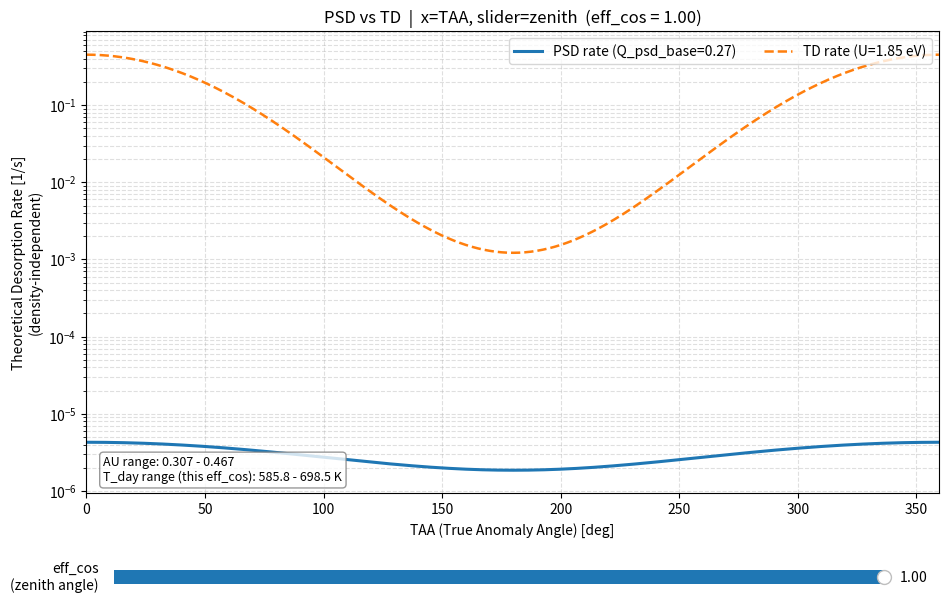
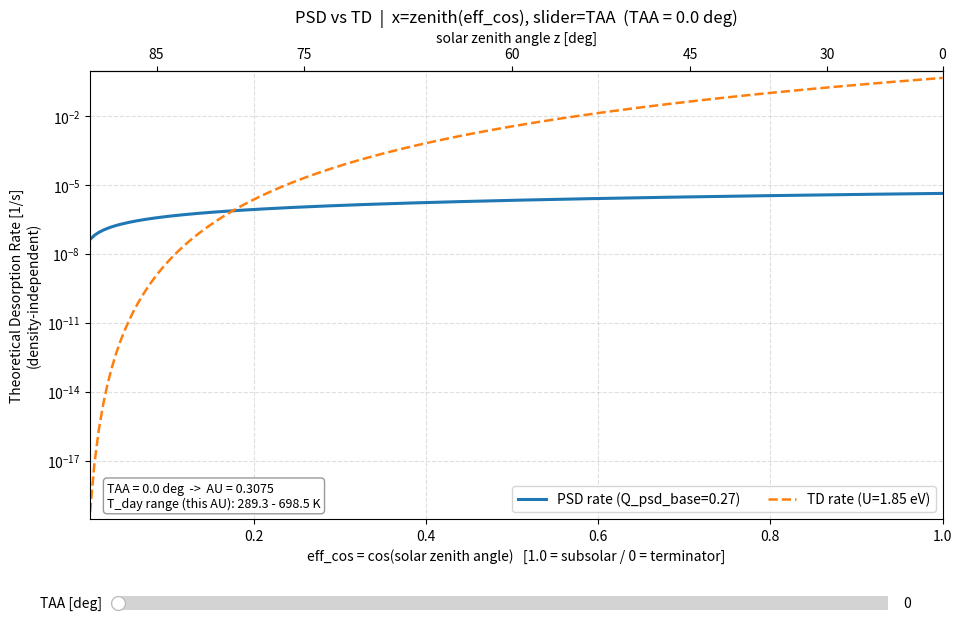

Here is the Python script that generated these plots, in order:
# -*- coding: utf-8 -*-
"""
==============================================================================
PSD vs TD 理論放出率 比較プロット
  Window 1: TAA に対する放出率の比較 (天頂角 eff_cos スライダー付き)
  Window 2: 天頂角 eff_cos に対する放出率の比較 (TAA スライダー付き)   ★追加
==============================================================================

概要:
    mkNaColumnDensity9_9.py 内の物理モデル式をそのまま用いて、
    「表面密度が一定」の場合の PSD (光刺激脱離) と TD (熱脱離) の
    理論的な脱離レート係数 [1/s] を比較する。

      PSD: r_psd = f_uv(AU) * Q_PSD * eff_cos
             f_uv(AU) = F_UV_1AU / AU^2   (太陽UVフラックスは日心距離の2乗に反比例)

      TD : r_td  = 1e13 * exp( -U / (kB * T_day(AU, eff_cos)) )
             T_day = TEMP_BASE + TEMP_AMP * (eff_cos^0.25) * sqrt(0.306 / AU)
                     (Leblanc et al. の表面温度モデル)

      AU(TAA) は水星の楕円軌道(離心率e)から Kepler の式で解析的に計算する。
      eff_cos は太陽天頂角 z の cos (1.0=直下点/正午, 0.0=終端線)。

    ------------------------------------------------------------------
    2つの見方 (2ウィンドウ):
    ------------------------------------------------------------------
      [Window 1]  横軸 = TAA、スライダー = eff_cos
          → 「ある天頂角のとき、軌道上(日心距離)でレートがどう変わるか」

      [Window 2]  横軸 = eff_cos (=cos(天頂角))、スライダー = TAA   ★今回追加
          → 「ある TAA(=ある日心距離)のとき、直下点→終端線に向かって
             天頂角が変わるとレートがどう変わるか」
          横軸下 = eff_cos、横軸上 = 天頂角 z [deg] を併記する。
          この向きで見ると、PSD は eff_cos に単純比例して直線的に落ちるのに対し、
          TD は eff_cos^0.25 経由で T_day に効くため、直下点付近で急峻に立ち上がり
          天頂角が大きくなると急激に弱まる様子(PSD/TD のクロスオーバー)が分かる。

    パラメータは下の CONFIG セクションにまとめてある。

作成者: Claude (Anthropic) - Koki Masaki氏のシミュレーションコード用に作成
==============================================================================
"""

import numpy as np
import matplotlib.pyplot as plt
from matplotlib.widgets import Slider

# ==============================================================================
# CONFIG: ここのパラメータだけ変えれば挙動を変更できる
# ==============================================================================
CONFIG = {
    # --- PSDパラメータ ---
    'Q_PSD_BASE': 0.27,        # Q_PSDのベース係数 (例: 2.0 -> 2.0e-20/100^2, mkNaColumnDensity9_9.py と同じ定義)

    # --- TDパラメータ ---
    # TD計算に使う束縛エネルギーU [eV] のリスト（複数指定すると感度比較になる）
    'U_VALUES_EV': [1.85],

    # --- 天頂角(eff_cos)の範囲 ---
    # Window1 ではスライダーの範囲、Window2 では横軸(x)の範囲として共用する。
    'EFF_COS_INIT': 1.0,       # 起動時の初期値 (1.0=直下点=最大照度)
    'EFF_COS_MIN': 0.01,       # 下限 (0だとTD/PSDが厳密に0になるため僅かに正の値から)
    'EFF_COS_MAX': 1.0,        # 上限
    'EFF_COS_STEP': 0.005,     # Window2 横軸の分解能

    # --- TAAの計算範囲・分解能 ---
    'TAA_MIN_DEG': 0.0,
    'TAA_MAX_DEG': 360.0,
    'TAA_STEP_DEG': 0.5,
    'TAA_INIT_DEG': 0.0,       # Window2 の TAA スライダー初期値 (0=近日点)
    'TAA_SLIDER_STEP': 1.0,    # Window2 の TAA スライダーのステップ

    # --- グラフの縦軸を対数スケールにするか ---
    'LOGSCALE': True,
}

# ------------------------------------------------------------------
# 物理定数 (mkNaColumnDensity9_9.py の PHYSICAL_CONSTANTS と同一の値)
# ------------------------------------------------------------------
K_BOLTZMANN = 1.380649e-23      # [J/K]
EV_TO_JOULE = 1.602e-19         # [J/eV]

MERCURY_SEMI_MAJOR_AXIS_AU = 0.387098
MERCURY_ECCENTRICITY = 0.205630

# ------------------------------------------------------------------
# ソースプロセスの物理定数 (mkNaColumnDensity9_9.py と同一の値)
# ------------------------------------------------------------------
F_UV_1AU = 1.5e14 * (100 ** 2)   # 1AUでのUVフラックス [photons/m^2/s]

TEMP_BASE = 100.0   # [K]
TEMP_AMP = 600.0    # [K]


# ==============================================================================
# 物理モデル関数 (mkNaColumnDensity9_9.py と同一の式)
# ==============================================================================
def calculate_au_at_taa(taa_deg):
    """TAA [deg] から水星の日心距離 AU を Kepler の式で解析的に計算する。
    (mkNaColumnDensity9_9.py の calculate_au_at_taa と同一)"""
    a = MERCURY_SEMI_MAJOR_AXIS_AU
    e = MERCURY_ECCENTRICITY
    rad = np.deg2rad(taa_deg)
    return a * (1 - e ** 2) / (1 + e * np.cos(rad))


def calc_day_temp(AU, eff_cos):
    """Leblancモデルによる昼面の表面温度 [K]
    (mkNaColumnDensity9_9.py の update_surface_maps_numba 内の t_day 計算と同一)
    AU / eff_cos はどちらもスカラ・配列どちらでも可 (broadcast)。"""
    scaling = np.sqrt(0.306 / AU)
    return TEMP_BASE + TEMP_AMP * (np.asarray(eff_cos) ** 0.25) * scaling


def calc_r_psd(AU, q_psd, eff_cos):
    """PSDの理論脱離レート係数 [1/s] (表面密度に依存しない)"""
    f_uv = F_UV_1AU / (AU ** 2)
    return f_uv * q_psd * np.asarray(eff_cos)


def calc_r_td(t_day, u_ev):
    """TDの理論脱離レート係数 [1/s] (表面密度に依存しない, Arrhenius型)"""
    u_j = u_ev * EV_TO_JOULE
    exponent = -u_j / (K_BOLTZMANN * t_day)
    return 1e13 * np.exp(exponent)


# 共通のTD曲線カラー
TD_COLORS = ["tab:orange", "tab:green", "tab:red", "tab:purple", "tab:brown"]


def _autoscale_log_y(ax, y_arrays):
    """対数軸のY範囲をデータに合わせて自動調整する共通処理。"""
    all_y = np.concatenate([np.atleast_1d(y) for y in y_arrays])
    all_y = all_y[all_y > 0]
    if all_y.size > 0:
        ax.set_ylim(all_y.min() * 0.5, all_y.max() * 2.0)


# ==============================================================================
# Window 1: 横軸 TAA、スライダー eff_cos  (既存)
# ==============================================================================
def build_window_vs_taa(cfg, q_psd):
    u_values = cfg['U_VALUES_EV']

    taa = np.arange(cfg['TAA_MIN_DEG'], cfg['TAA_MAX_DEG'], cfg['TAA_STEP_DEG'])
    AU = calculate_au_at_taa(taa)

    def compute(eff_cos):
        r_psd = calc_r_psd(AU, q_psd, eff_cos)
        t_day = calc_day_temp(AU, eff_cos)
        r_td_list = [calc_r_td(t_day, u) for u in u_values]
        return r_psd, t_day, r_td_list

    eff_cos0 = cfg['EFF_COS_INIT']
    r_psd0, t_day0, r_td_list0 = compute(eff_cos0)

    fig, ax = plt.subplots(figsize=(11, 7), num="Window 1: rate vs TAA")
    plt.subplots_adjust(bottom=0.22)

    (line_psd,) = ax.plot(taa, r_psd0, color="tab:blue", lw=2.2,
                          label=f"PSD rate (Q_psd_base={cfg['Q_PSD_BASE']})")

    lines_td = []
    for k, (u, r_td0) in enumerate(zip(u_values, r_td_list0)):
        (line,) = ax.plot(taa, r_td0, lw=1.8, ls="--",
                          color=TD_COLORS[k % len(TD_COLORS)],
                          label=f"TD rate (U={u} eV)")
        lines_td.append(line)

    if cfg['LOGSCALE']:
        ax.set_yscale("log")
    ax.set_xlabel("TAA (True Anomaly Angle) [deg]")
    ax.set_ylabel("Theoretical Desorption Rate [1/s]\n(density-independent)")
    ax.set_xlim(cfg['TAA_MIN_DEG'], cfg['TAA_MAX_DEG'] - cfg['TAA_STEP_DEG'])
    ax.legend(loc="upper right", ncol=2)
    ax.grid(True, which="both", ls="--", alpha=0.4)
    title = ax.set_title("")

    info_text = ax.text(0.02, 0.02, "", transform=ax.transAxes, fontsize=9,
                        va="bottom", ha="left",
                        bbox=dict(boxstyle="round", fc="white", ec="gray", alpha=0.8))

    def update_display(eff_cos):
        r_psd, t_day, r_td_list = compute(eff_cos)
        line_psd.set_ydata(r_psd)
        for line, r_td in zip(lines_td, r_td_list):
            line.set_ydata(r_td)

        title.set_text(f"PSD vs TD  |  x=TAA, slider=zenith  (eff_cos = {eff_cos:.2f})")
        info_text.set_text(
            f"AU range: {AU.min():.3f} - {AU.max():.3f}\n"
            f"T_day range (this eff_cos): {t_day.min():.1f} - {t_day.max():.1f} K"
        )
        if cfg['LOGSCALE']:
            _autoscale_log_y(ax, [r_psd] + r_td_list)
        fig.canvas.draw_idle()

    update_display(eff_cos0)

    ax_slider = plt.axes([0.15, 0.08, 0.7, 0.04])
    slider = Slider(ax_slider, "eff_cos\n(zenith angle)",
                    cfg['EFF_COS_MIN'], cfg['EFF_COS_MAX'],
                    valinit=eff_cos0, valstep=0.01)
    slider.on_changed(update_display)

    # スライダー参照を保持するため返す
    return fig, slider


# ==============================================================================
# Window 2: 横軸 eff_cos(天頂角)、スライダー TAA   ★追加
# ==============================================================================
def build_window_vs_effcos(cfg, q_psd):
    u_values = cfg['U_VALUES_EV']

    # 横軸: eff_cos = cos(天頂角)
    eff_cos_axis = np.arange(cfg['EFF_COS_MIN'],
                             cfg['EFF_COS_MAX'] + 1e-9,
                             cfg['EFF_COS_STEP'])

    def compute(taa_deg):
        AU = calculate_au_at_taa(taa_deg)              # スカラ
        r_psd = calc_r_psd(AU, q_psd, eff_cos_axis)    # eff_cos に線形
        t_day = calc_day_temp(AU, eff_cos_axis)        # eff_cos^0.25 経由
        r_td_list = [calc_r_td(t_day, u) for u in u_values]
        return AU, r_psd, t_day, r_td_list

    taa0 = cfg['TAA_INIT_DEG']
    AU0, r_psd0, t_day0, r_td_list0 = compute(taa0)

    fig, ax = plt.subplots(figsize=(11, 7), num="Window 2: rate vs zenith")
    plt.subplots_adjust(bottom=0.22, top=0.86)

    (line_psd,) = ax.plot(eff_cos_axis, r_psd0, color="tab:blue", lw=2.2,
                          label=f"PSD rate (Q_psd_base={cfg['Q_PSD_BASE']})")

    lines_td = []
    for k, (u, r_td0) in enumerate(zip(u_values, r_td_list0)):
        (line,) = ax.plot(eff_cos_axis, r_td0, lw=1.8, ls="--",
                          color=TD_COLORS[k % len(TD_COLORS)],
                          label=f"TD rate (U={u} eV)")
        lines_td.append(line)

    if cfg['LOGSCALE']:
        ax.set_yscale("log")
    ax.set_xlabel("eff_cos = cos(solar zenith angle)   [1.0 = subsolar / 0 = terminator]")
    ax.set_ylabel("Theoretical Desorption Rate [1/s]\n(density-independent)")
    ax.set_xlim(cfg['EFF_COS_MIN'], cfg['EFF_COS_MAX'])
    ax.legend(loc="lower right", ncol=2)
    ax.grid(True, which="both", ls="--", alpha=0.4)
    title = ax.set_title("")

    # --- 上側の副軸: 天頂角 z [deg] を併記 (eff_cos = cos z の非線形写像) ---
    def effcos_to_zdeg(ec):
        ec = np.clip(np.asarray(ec, dtype=float), 0.0, 1.0)
        return np.degrees(np.arccos(ec))

    def zdeg_to_effcos(z):
        return np.cos(np.radians(np.asarray(z, dtype=float)))

    secax = ax.secondary_xaxis('top', functions=(effcos_to_zdeg, zdeg_to_effcos))
    secax.set_xlabel("solar zenith angle z [deg]")
    secax.set_xticks([0, 30, 45, 60, 75, 85])

    info_text = ax.text(0.02, 0.02, "", transform=ax.transAxes, fontsize=9,
                        va="bottom", ha="left",
                        bbox=dict(boxstyle="round", fc="white", ec="gray", alpha=0.8))

    def update_display(taa_deg):
        AU, r_psd, t_day, r_td_list = compute(taa_deg)
        line_psd.set_ydata(r_psd)
        for line, r_td in zip(lines_td, r_td_list):
            line.set_ydata(r_td)

        title.set_text(f"PSD vs TD  |  x=zenith(eff_cos), slider=TAA  (TAA = {taa_deg:.1f} deg)")
        info_text.set_text(
            f"TAA = {taa_deg:.1f} deg  ->  AU = {AU:.4f}\n"
            f"T_day range (this AU): {t_day.min():.1f} - {t_day.max():.1f} K"
        )
        if cfg['LOGSCALE']:
            _autoscale_log_y(ax, [r_psd] + r_td_list)
        fig.canvas.draw_idle()

    update_display(taa0)

    ax_slider = plt.axes([0.15, 0.08, 0.7, 0.04])
    slider = Slider(ax_slider, "TAA [deg]",
                    cfg['TAA_MIN_DEG'], cfg['TAA_MAX_DEG'],
                    valinit=taa0, valstep=cfg['TAA_SLIDER_STEP'])
    slider.on_changed(update_display)

    return fig, slider


def main():
    cfg = CONFIG

    # Q_PSDの単位換算 (mkNaColumnDensity9_9.py: base_q = q_psd_base*1e-20 / (100**2) [m^2])
    q_psd = (cfg['Q_PSD_BASE'] * 1.0e-20) / (100 ** 2)

    # 2つのウィンドウを生成 (スライダー参照はGCされないよう保持しておく)
    fig1, slider1 = build_window_vs_taa(cfg, q_psd)
    fig2, slider2 = build_window_vs_effcos(cfg, q_psd)

    plt.show()


if __name__ == "__main__":
    main()
